Dataset: imgs_others (GitHub, yujeong0/Auto_painting_program). Classes: apple, avocado, carrot, cherry, flower, leaf, shellfish, tomato.

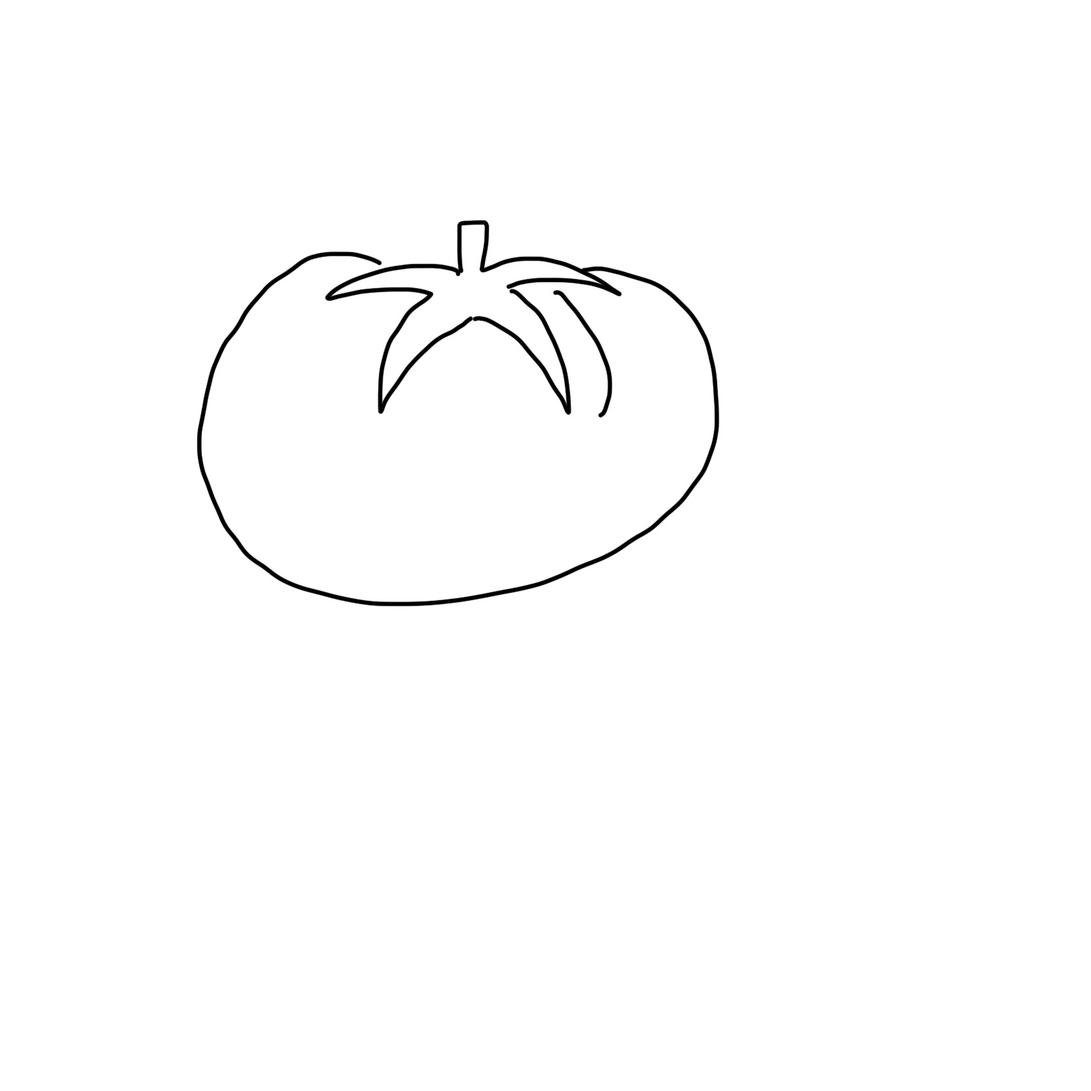
Label: tomato

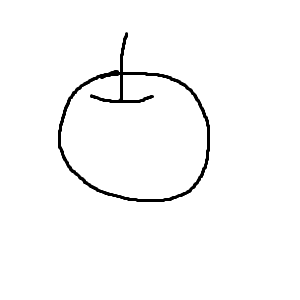
Label: apple

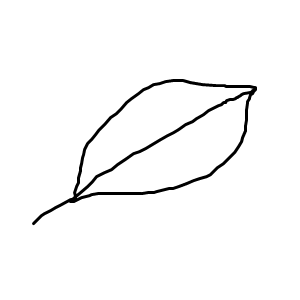
Label: leaf

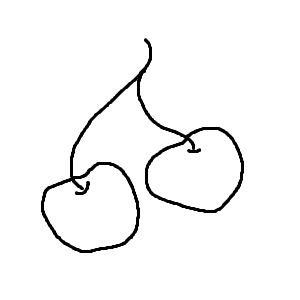
Label: cherry

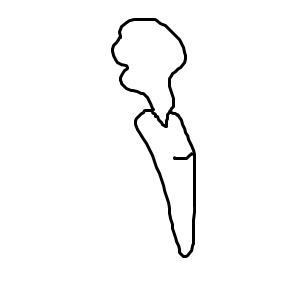
Label: carrot

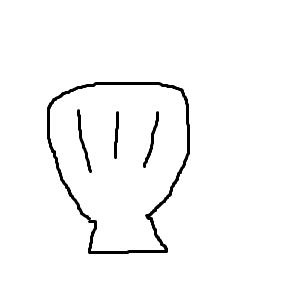
Label: shellfish
